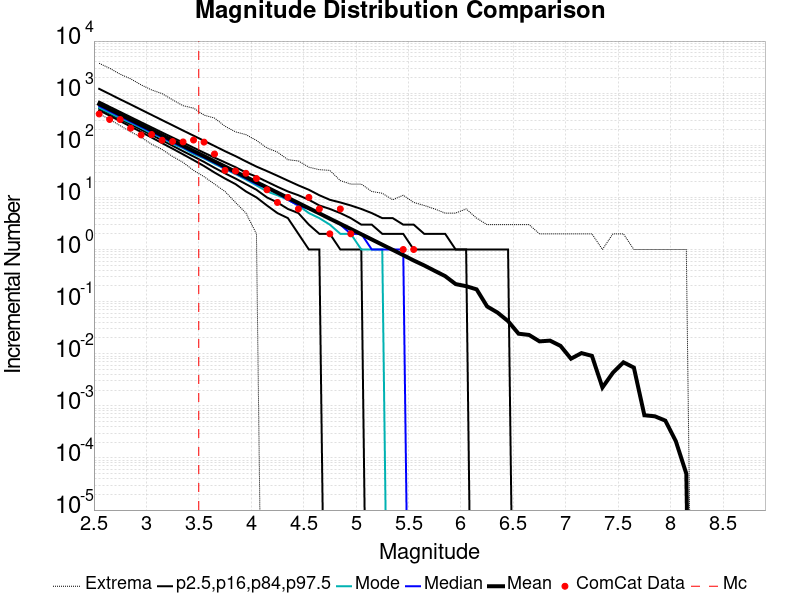

Values plotted in this chart, from the file beside it:
Magnitude, ComCat Data, Simulation Mean, Simulation Median, Simulation Mode, Simulation Minimum, Simulation Maximum, 2.5 %-ile, 16 %-ile, 84 %-ile, 97.5 %-ile
2.55, 399.0, 619.4, 566.0, 526.0, 400.0, 3745, 469.0, 508.0, 690.0, 1210
2.65, 313.0, 491.9, 450.0, 420.0, 314.0, 3004, 370.0, 403.0, 549.0, 962.0
2.75, 312.0, 390.7, 358.0, 331.0, 238.0, 2312, 291.0, 319.0, 437.0, 762.0
2.85, 213.0, 310.3, 284.0, 270.0, 182.0, 1885, 229.0, 253.0, 348.0, 608.0
2.95, 158.0, 246.6, 227.0, 216.0, 142.0, 1443, 180.0, 200.0, 277.0, 482.0
3.05, 161.0, 195.9, 180.0, 169.0, 105.0, 1154, 141.0, 158.0, 221.0, 383.0
3.15, 125.0, 155.6, 143.0, 139.0, 83.0, 982.0, 110.0, 125.0, 176.0, 304.0
3.25, 118.0, 123.5, 114.0, 106.0, 61.0, 745.0, 86.0, 98.0, 141.0, 242.0
3.35, 116.0, 98.12, 91.0, 88.0, 47.0, 575.0, 67.0, 77.0, 113.0, 192.0
3.45, 126.0, 77.92, 72.0, 68.0, 33.0, 516.0, 52.0, 61.0, 90.0, 153.0
3.55, 115.0, 61.97, 58.0, 56.0, 25.0, 379.0, 40.0, 48.0, 72.0, 122.0
3.65, 68.0, 49.17, 46.0, 44.0, 18.0, 333.0, 30.0, 37.0, 58.0, 97.0
3.75, 33.0, 39.06, 36.0, 35.0, 13.0, 232.0, 23.0, 29.0, 47.0, 77.0
3.85, 32.0, 31.01, 29.0, 28.0, 8.0, 181.0, 18.0, 23.0, 38.0, 62.0
3.95, 29.0, 24.65, 23.0, 22.0, 5.0, 160.0, 13.0, 18.0, 30.0, 49.0
4.05, 23.0, 19.57, 18.0, 17.0, 2.0, 124.0, 10.0, 14.0, 25.0, 39.0
4.15, 14.0, 15.56, 15.0, 13.0, 0.0, 89.0, 7.0, 10.0, 20.0, 32.0
4.25, 8.0, 12.36, 12.0, 11.0, 0.0, 74.0, 5.0, 8.0, 16.0, 26.0
4.35, 10.0, 9.825, 9.0, 9.0, 0.0, 53.0, 4.0, 6.0, 13.0, 21.0
4.45, 6.0, 7.801, 7.0, 7.0, 0.0, 50.0, 2.0, 5.0, 11.0, 17.0
4.55, 10.0, 6.203, 6.0, 5.0, 0.0, 38.0, 1.0, 3.0, 9.0, 14.0
4.65, 6.0, 4.931, 5.0, 4.0, 0.0, 34.0, 1.0, 2.0, 7.0, 11.0
4.75, 2.0, 3.907, 4.0, 3.0, 0.0, 33.0, 0.0, 2.0, 6.0, 9.0
4.85, 6.0, 3.111, 3.0, 2.0, 0.0, 21.0, 0.0, 1.0, 5.0, 8.0
4.95, 2.0, 2.473, 2.0, 2.0, 0.0, 18.0, 0.0, 1.0, 4.0, 7.0
5.05, 0.0, 1.964, 2.0, 1.0, 0.0, 18.0, 0.0, 1.0, 3.0, 6.0
5.15, 0.0, 1.56, 1.0, 1.0, 0.0, 13.0, 0.0, 0.0, 3.0, 5.0
5.25, 0.0, 1.237, 1.0, 1.0, 0.0, 12.0, 0.0, 0.0, 2.0, 4.0
5.35, 0.0, 0.9845, 1.0, 0.0, 0.0, 9.0, 0.0, 0.0, 2.0, 4.0
5.45, 1.0, 0.7796, 1.0, 0.0, 0.0, 11.0, 0.0, 0.0, 2.0, 3.0
5.55, 1.0, 0.6156, 0.0, 0.0, 0.0, 8.0, 0.0, 0.0, 1.0, 3.0
5.65, 0.0, 0.4947, 0.0, 0.0, 0.0, 7.0, 0.0, 0.0, 1.0, 2.0
5.75, 0.0, 0.3899, 0.0, 0.0, 0.0, 6.0, 0.0, 0.0, 1.0, 2.0
5.85, 0.0, 0.3085, 0.0, 0.0, 0.0, 5.0, 0.0, 0.0, 1.0, 2.0
5.95, 0.0, 0.2169, 0.0, 0.0, 0.0, 5.0, 0.0, 0.0, 1.0, 1.0
6.05, 0.0, 0.1978, 0.0, 0.0, 0.0, 6.0, 0.0, 0.0, 1.0, 1.0
6.15, 0.0, 0.1718, 0.0, 0.0, 0.0, 4.0, 0.0, 0.0, 0.0, 1.0
6.25, 0.0, 0.08078, 0.0, 0.0, 0.0, 3.0, 0.0, 0.0, 0.0, 1.0
6.35, 0.0, 0.06151, 0.0, 0.0, 0.0, 3.0, 0.0, 0.0, 0.0, 1.0
6.45, 0.0, 0.0422, 0.0, 0.0, 0.0, 3.0, 0.0, 0.0, 0.0, 1.0
6.55, 0.0, 0.02421, 0.0, 0.0, 0.0, 3.0, 0.0, 0.0, 0.0, 0.0
6.65, 0.0, 0.02294, 0.0, 0.0, 0.0, 3.0, 0.0, 0.0, 0.0, 0.0
6.75, 0.0, 0.01727, 0.0, 0.0, 0.0, 2.0, 0.0, 0.0, 0.0, 0.0
6.85, 0.0, 0.01783, 0.0, 0.0, 0.0, 2.0, 0.0, 0.0, 0.0, 0.0
6.95, 0.0, 0.01416, 0.0, 0.0, 0.0, 2.0, 0.0, 0.0, 0.0, 0.0
7.05, 0.0, 0.00803, 0.0, 0.0, 0.0, 2.0, 0.0, 0.0, 0.0, 0.0
7.15, 0.0, 0.01028, 0.0, 0.0, 0.0, 2.0, 0.0, 0.0, 0.0, 0.0
7.25, 0.0, 0.0091, 0.0, 0.0, 0.0, 2.0, 0.0, 0.0, 0.0, 0.0
7.35, 0.0, 0.00225, 0.0, 0.0, 0.0, 1.0, 0.0, 0.0, 0.0, 0.0
7.45, 0.0, 0.00432, 0.0, 0.0, 0.0, 2.0, 0.0, 0.0, 0.0, 0.0
7.55, 0.0, 0.00684, 0.0, 0.0, 0.0, 2.0, 0.0, 0.0, 0.0, 0.0
7.65, 0.0, 0.00542, 0.0, 0.0, 0.0, 1.0, 0.0, 0.0, 0.0, 0.0
7.75, 0.0, 6.6E-4, 0.0, 0.0, 0.0, 1.0, 0.0, 0.0, 0.0, 0.0
7.85, 0.0, 6.3E-4, 0.0, 0.0, 0.0, 1.0, 0.0, 0.0, 0.0, 0.0
7.95, 0.0, 5.2E-4, 0.0, 0.0, 0.0, 1.0, 0.0, 0.0, 0.0, 0.0
8.05, 0.0, 2.1E-4, 0.0, 0.0, 0.0, 1.0, 0.0, 0.0, 0.0, 0.0
8.15, 0.0, 5.0E-5, 0.0, 0.0, 0.0, 1.0, 0.0, 0.0, 0.0, 0.0
8.25, 0.0, 0.0, 0.0, 0.0, 0.0, 0.0, 0.0, 0.0, 0.0, 0.0
8.35, 0.0, 0.0, 0.0, 0.0, 0.0, 0.0, 0.0, 0.0, 0.0, 0.0
8.45, 0.0, 0.0, 0.0, 0.0, 0.0, 0.0, 0.0, 0.0, 0.0, 0.0
... 6 more rows
